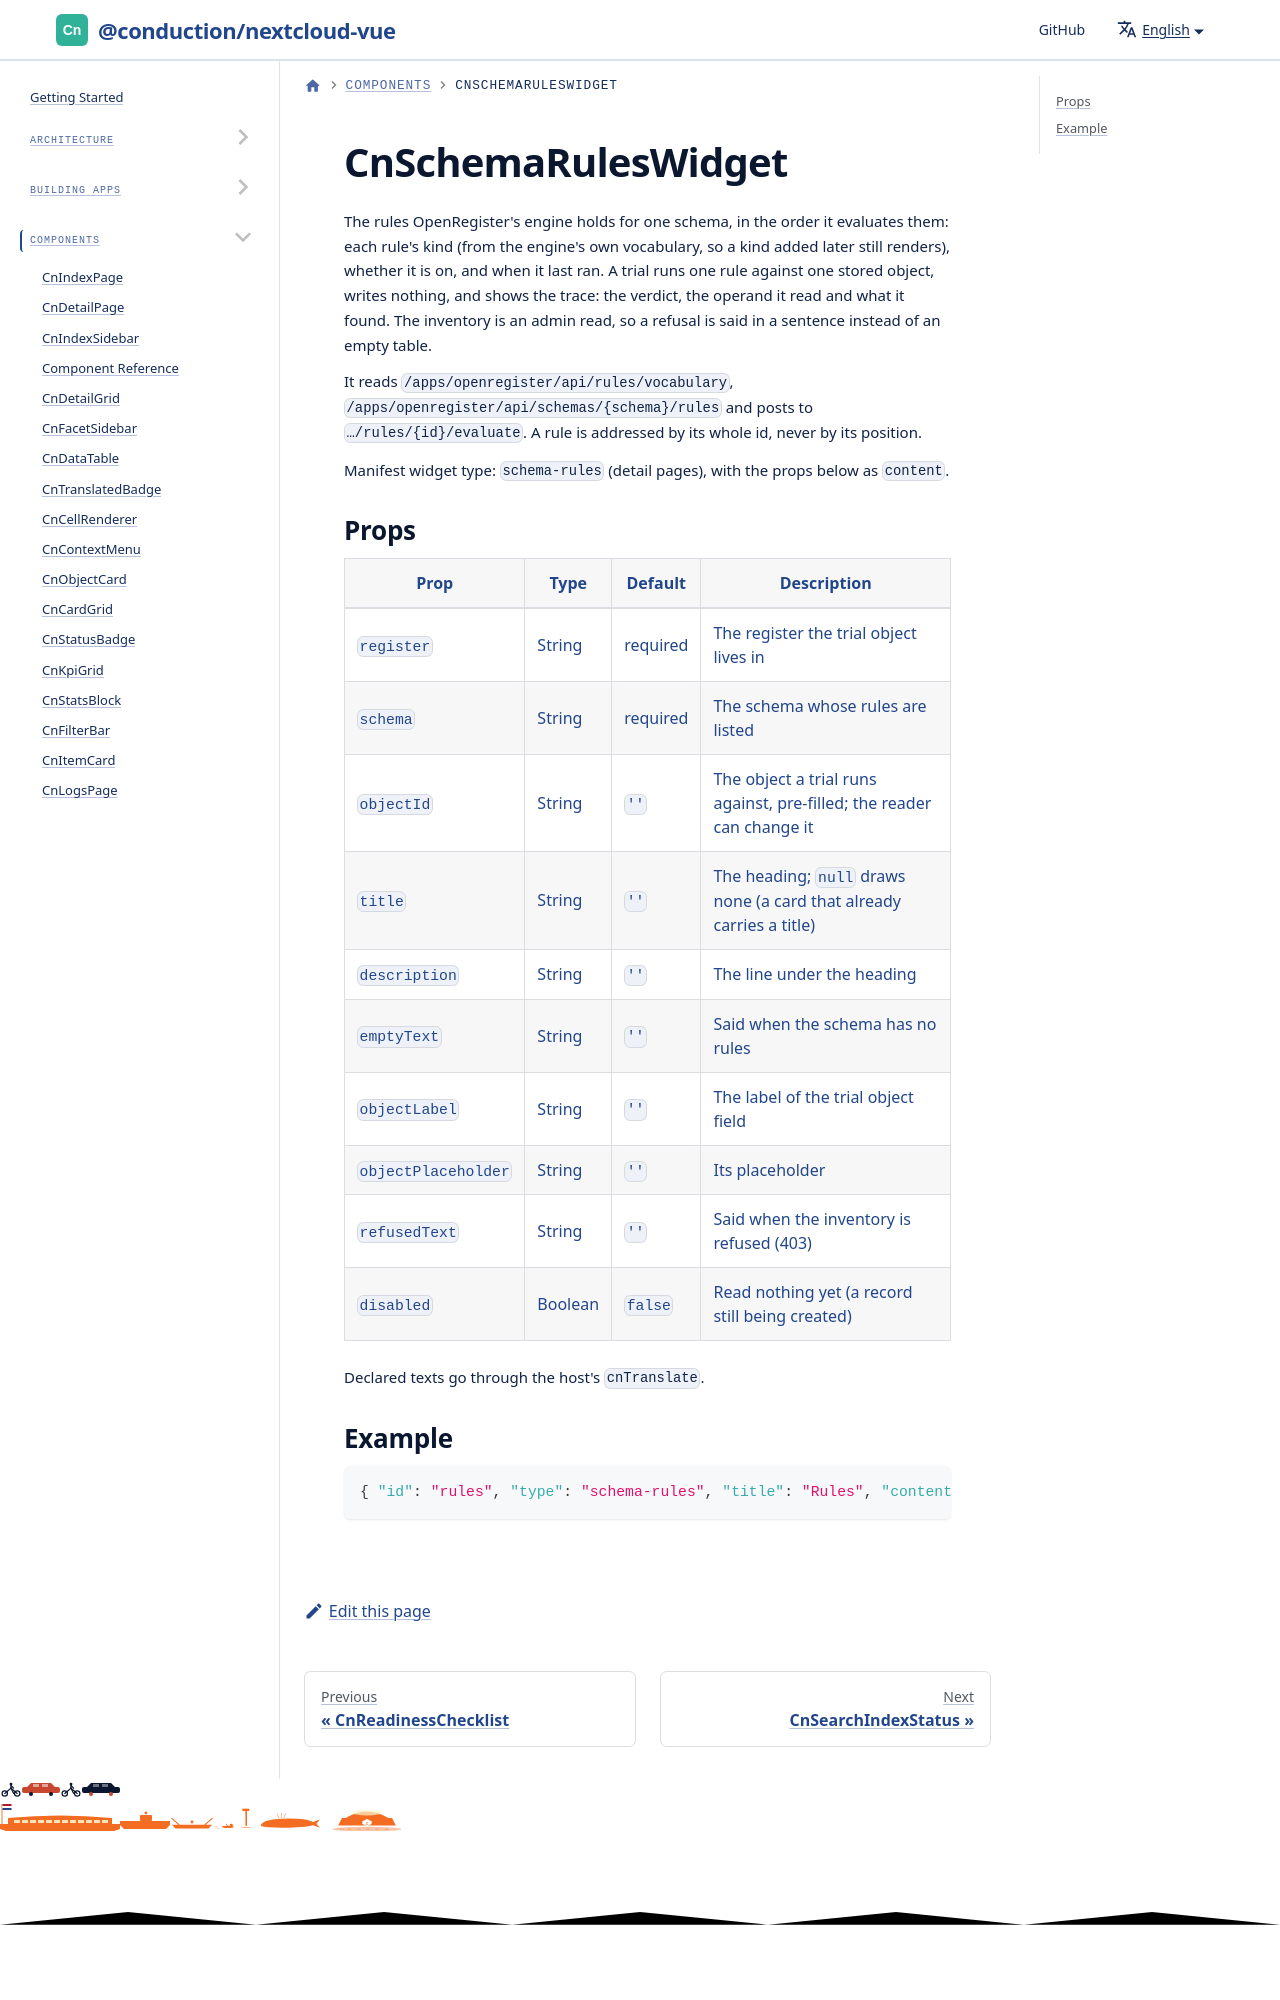

repository: ConductionNL/nextcloud-vue · page: docs/components/cn-schema-rules-widget/index.html · generator: docusaurus

---
sidebar_position: 12
---

# CnSchemaRulesWidget

The rules OpenRegister's engine holds for one schema, in the order it evaluates them: each rule's kind (from the engine's own vocabulary, so a kind added later still renders), whether it is on, and when it last ran. A trial runs one rule against one stored object, writes nothing, and shows the trace:
